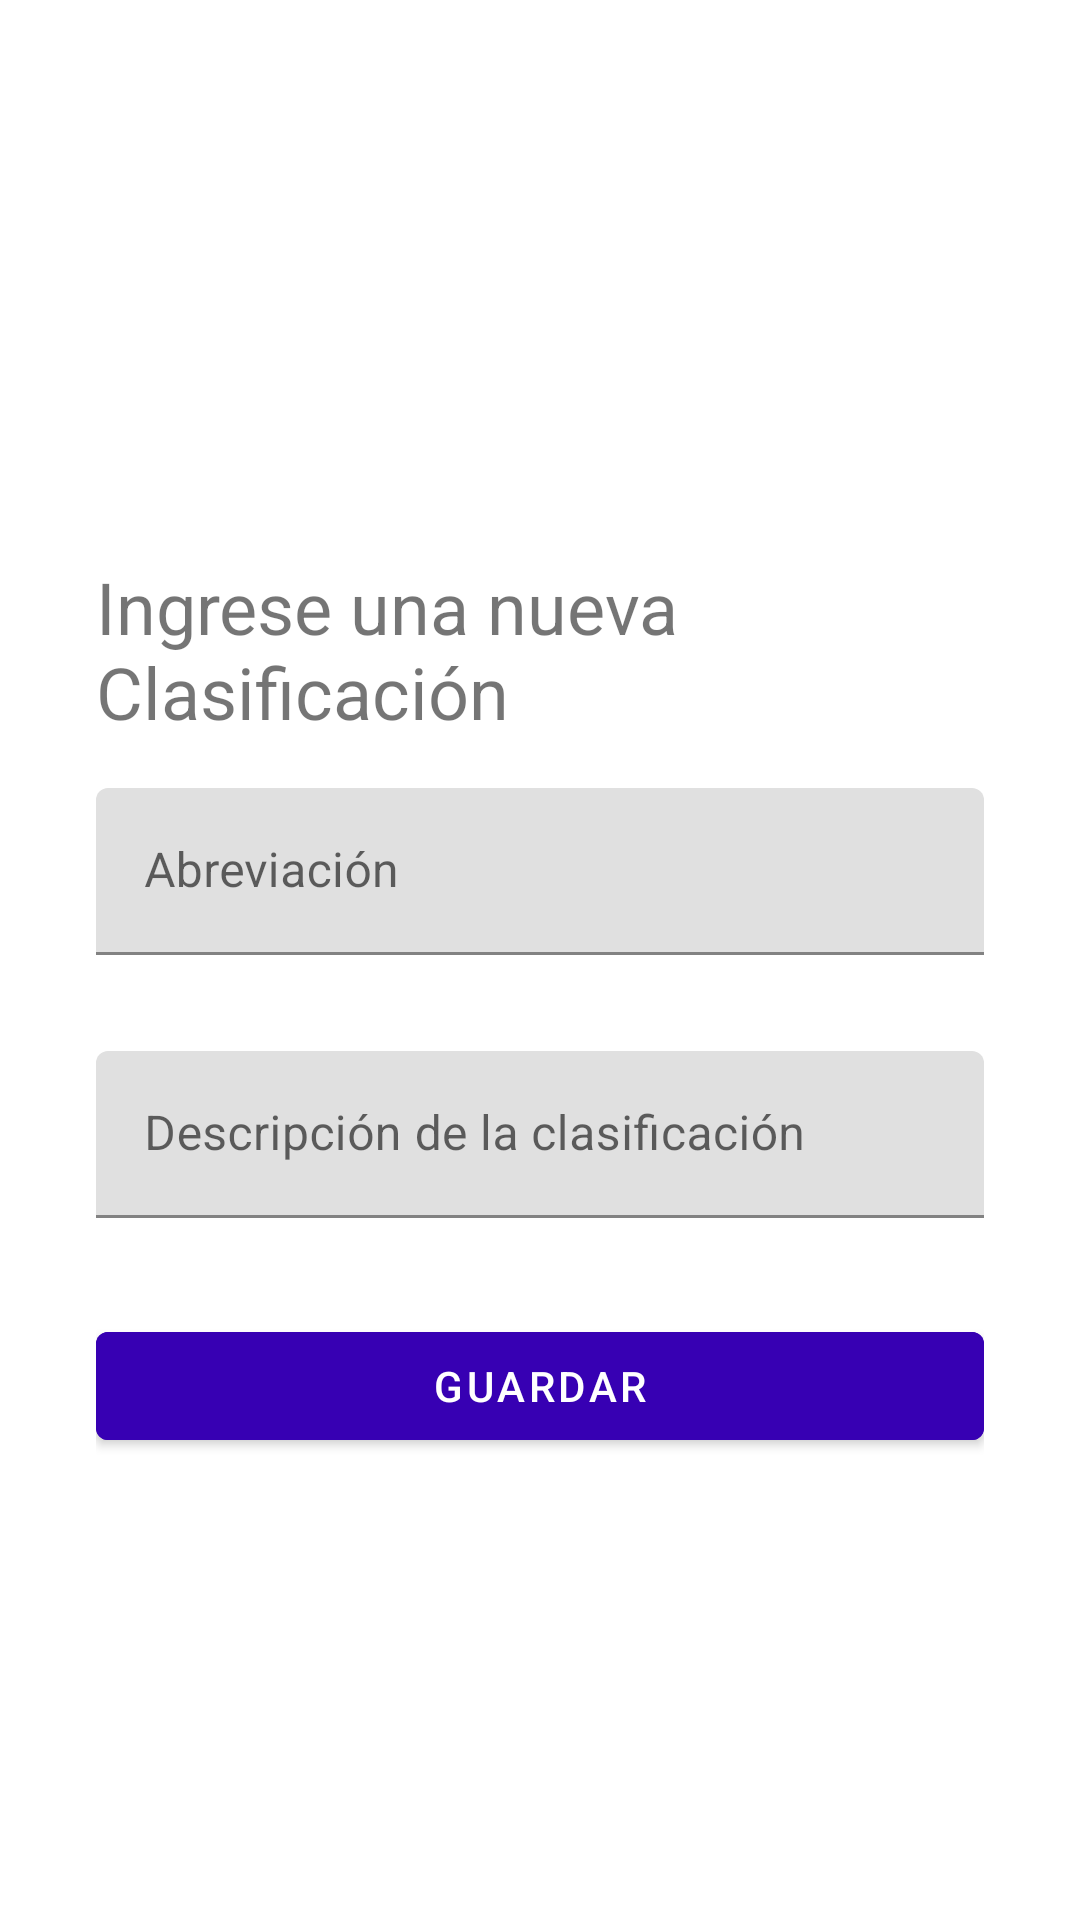

The Android layout XML behind this screen, and the referenced resources:
<!-- AndroidManifest.xml: application theme Theme.Peliculas20 -->
<!-- res/layout/fragment_agregar_clasificacion.xml -->
<?xml version="1.0" encoding="utf-8"?>
<LinearLayout xmlns:android="http://schemas.android.com/apk/res/android"
    xmlns:tools="http://schemas.android.com/tools"
    xmlns:app="http://schemas.android.com/apk/res-auto"
    android:layout_width="match_parent"
    android:layout_height="match_parent"
    android:gravity="center"
    android:orientation="vertical"
    android:paddingHorizontal="@dimen/margin_high"
    tools:context=".fragment.AgregarClasificacionFragment">

    
    <TextView
        android:layout_width="match_parent"
        android:layout_height="wrap_content"
        android:layout_marginTop="@dimen/margin_high"
        android:text="@string/txt_IntroNuevaClasificacion"
        android:textSize="24sp" />



    <com.google.android.material.textfield.TextInputLayout
        android:id="@+id/item_abreviacion_label"
        android:layout_width="match_parent"
        android:layout_height="wrap_content"
        android:layout_marginTop="@dimen/margin_standard"
        android:layout_marginBottom="@dimen/margin_standard"
        android:hint="@string/txt_abreviacion">

        <com.google.android.material.textfield.TextInputEditText
            android:id="@+id/item_abreviacion"
            android:layout_width="match_parent"
            android:layout_height="wrap_content" />

    </com.google.android.material.textfield.TextInputLayout>

    <com.google.android.material.textfield.TextInputLayout
        android:id="@+id/item_descripcion_label"
        android:layout_width="match_parent"
        android:layout_height="wrap_content"
        android:hint="@string/txt_Descripcion">

        <com.google.android.material.textfield.TextInputEditText
            android:id="@+id/item_descripcion"
            android:layout_width="match_parent"
            android:layout_height="wrap_content"
            android:layout_marginTop="@dimen/margin_standard"
            android:layout_marginBottom="@dimen/margin_standard"
            />

    </com.google.android.material.textfield.TextInputLayout>



    <com.google.android.material.button.MaterialButton
        android:id="@+id/btn_GuardarClasif"
        android:layout_width="match_parent"
        android:layout_height="wrap_content"
        android:layout_marginTop="@dimen/margin_standard"
        android:backgroundTint="@color/purple_700"
        android:text="Guardar"
        android:textAllCaps="true" />

</LinearLayout>
<!-- resources referenced by this layout -->
<resources>
  <dimen name="margin_high">32dp</dimen>
  <dimen name="margin_standard">16dp</dimen>
  <string name="txt_Descripcion">Descripción de la clasificación</string>
  <string name="txt_IntroNuevaClasificacion">Ingrese una nueva Clasificación</string>
  <string name="txt_abreviacion">Abreviación</string>
  <style name="Theme.Peliculas20" parent="Theme.MaterialComponents.DayNight.DarkActionBar">
          
          <item name="colorPrimary">@color/purple_500</item>
          <item name="colorPrimaryVariant">@color/purple_700</item>
          <item name="colorOnPrimary">@color/white</item>
          
          <item name="colorSecondary">@color/teal_200</item>
          <item name="colorSecondaryVariant">@color/teal_700</item>
          <item name="colorOnSecondary">@color/black</item>
          
          <item name="android:statusBarColor" tools:targetApi="l">?attr/colorPrimaryVariant</item>
          
      </style>
  <!-- not gathered from this repository: default colours our renderer supplied (Android Studio template values) -->
  <color name="purple_500">#FF6200EE</color>
  <color name="purple_700">#FF3700B3</color>
  <color name="teal_200">#FF03DAC5</color>
  <color name="teal_700">#FF018786</color>
  <color name="black">#FF000000</color>
  <color name="white">#FFFFFFFF</color>
</resources>
